Image classification data set "data" (Anand2027Gupta/EcoScrap on GitHub). Class labels (18): air conditioner, battery, keyboard, laptop, microchip IC, microwave, mobile phone, computer mouse, PCB, passive component, printer, refrigerator, resistor, television, washing machine, heat sink, light bulbs, transistor.

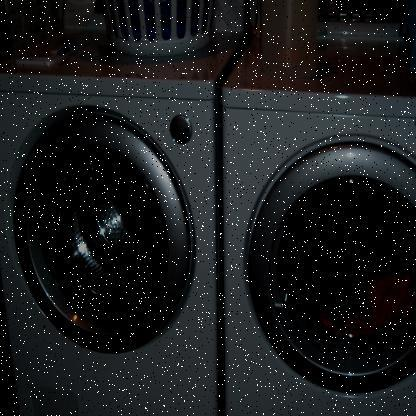
Label: washing machine

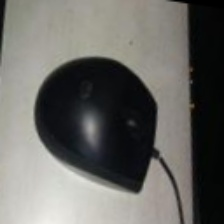
Label: computer mouse

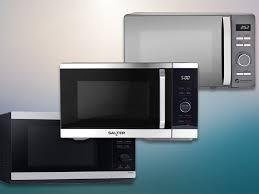
Label: microwave

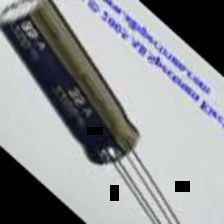
Label: passive component

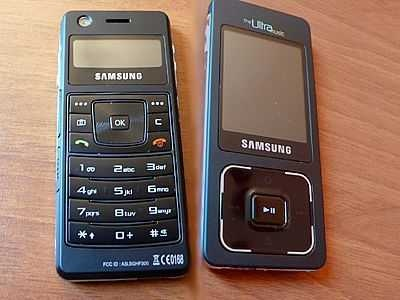
Label: mobile phone

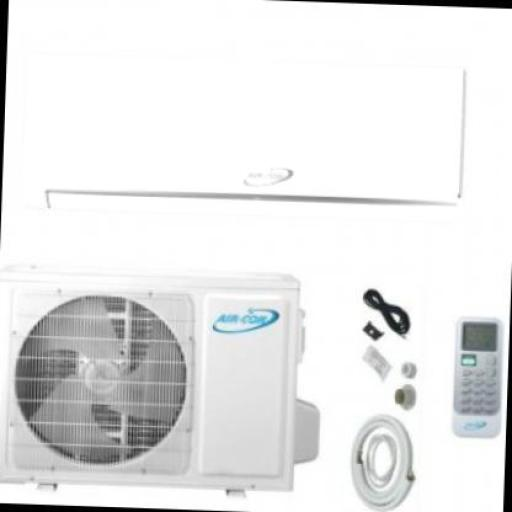
Label: air conditioner
